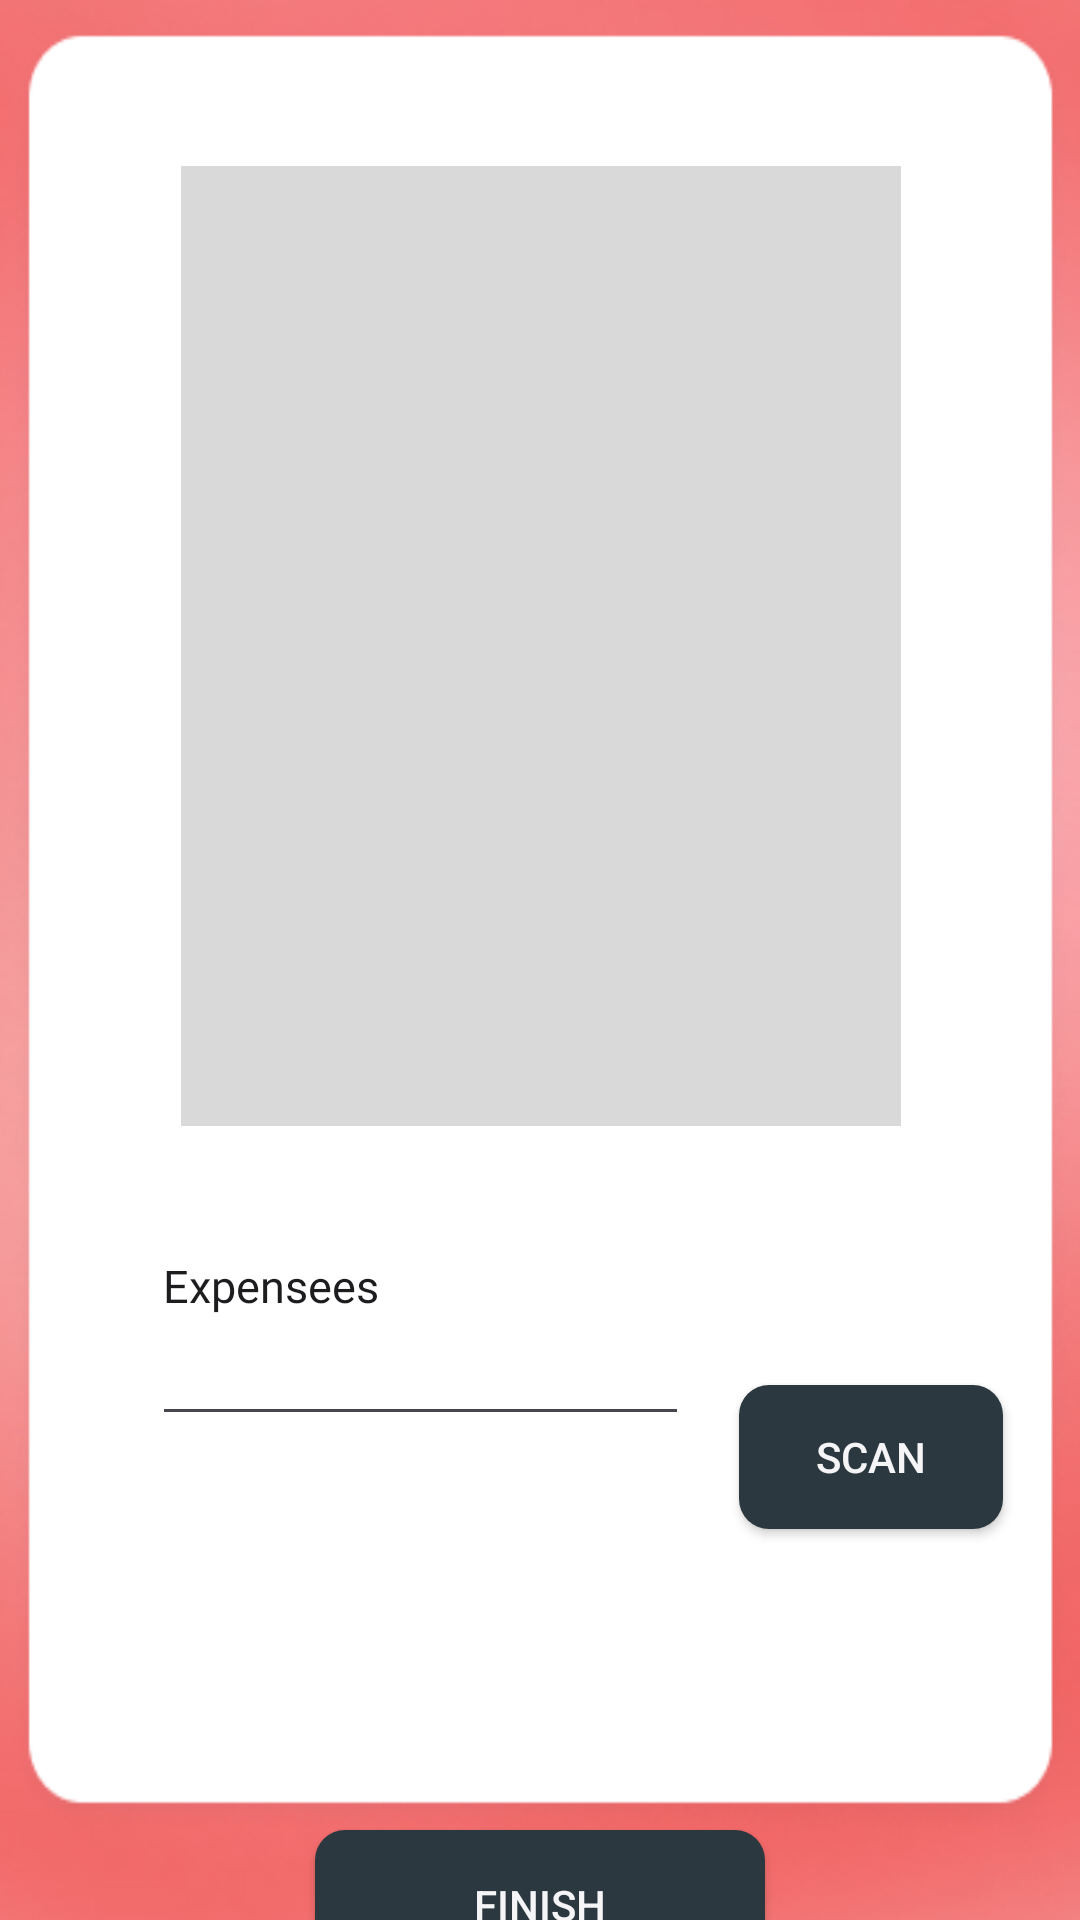

Write the Android layout XML for this screen, with the resource values it uses.
<!-- AndroidManifest.xml: application theme Theme.MyScan -->
<!-- res/layout/activity_input.xml -->
<?xml version="1.0" encoding="utf-8"?>
<androidx.constraintlayout.widget.ConstraintLayout
	xmlns:android="http://schemas.android.com/apk/res/android"
	xmlns:app="http://schemas.android.com/apk/res-auto"
	xmlns:tools="http://schemas.android.com/tools"
	android:layout_width="match_parent"
	android:layout_height="match_parent"
	android:background="@drawable/background">

	<androidx.constraintlayout.widget.ConstraintLayout
		android:id="@+id/frame_12"
		android:layout_width="355dp"
		android:layout_height="605dp"
		android:background="@drawable/input"
		app:layout_constraintBottom_toBottomOf="parent"
		app:layout_constraintEnd_toEndOf="parent"
		app:layout_constraintStart_toStartOf="parent"
		app:layout_constraintTop_toTopOf="parent"
		app:layout_constraintVertical_bias="0.200"
		tools:ignore="MissingConstraints">

		<EditText
			android:id="@+id/jumlah"
			android:layout_width="179dp"
			android:layout_height="40dp"
			android:fontFamily="@font/baloothambi2semibold"
			android:inputType="number"
			android:textColor="@color/black"
			android:textColorHighlight="@color/orange3"
			android:textSize="15sp"
			app:layout_constraintBottom_toBottomOf="parent"
			app:layout_constraintEnd_toEndOf="parent"
			app:layout_constraintHorizontal_bias="0.273"
			app:layout_constraintStart_toStartOf="parent"
			app:layout_constraintTop_toBottomOf="@+id/pengeluaran"
			app:layout_constraintVertical_bias="0.0" />

		<TextView
			android:id="@+id/pengeluaran"
			android:layout_width="wrap_content"
			android:layout_height="wrap_content"
			android:fontFamily="@font/baloothambi2regular"
			android:gravity="top"
			android:text="@string/pengeluaran"
			android:textColor="@color/black"
			android:textSize="15sp"
			app:layout_constraintBottom_toBottomOf="parent"
			app:layout_constraintEnd_toEndOf="parent"
			app:layout_constraintHorizontal_bias="0.183"
			app:layout_constraintStart_toStartOf="parent"
			app:layout_constraintTop_toBottomOf="@+id/img_resultScan"
			app:layout_constraintVertical_bias="0.198" />

		<ImageView
			android:id="@+id/img_resultScan"
			android:layout_width="240dp"
			android:layout_height="320dp"
			android:background="#D9D9D9"
			android:foregroundGravity="center"
			app:layout_constraintBottom_toBottomOf="parent"
			app:layout_constraintEnd_toEndOf="parent"
			app:layout_constraintStart_toStartOf="parent"
			app:layout_constraintTop_toTopOf="parent"
			app:layout_constraintVertical_bias="0.170" />



		<Button
			android:id="@+id/btn_scanner"
			android:layout_width="wrap_content"
			android:layout_height="48dp"
			android:background="@drawable/button"
			android:text="@string/scan_invoice"
			android:textColor="@color/white"
			app:layout_constraintBottom_toBottomOf="parent"
			app:layout_constraintEnd_toEndOf="parent"
			app:layout_constraintHorizontal_bias="0.413"
			app:layout_constraintStart_toEndOf="@+id/jumlah"
			app:layout_constraintTop_toTopOf="parent"
			app:layout_constraintVertical_bias="0.816" />

		<ProgressBar
			android:id="@+id/progressBar"
			style="?android:attr/progressBarStyle"
			android:layout_width="wrap_content"
			android:layout_height="wrap_content"
			android:visibility="gone"
			app:layout_constraintBottom_toBottomOf="@+id/img_resultScan"
			app:layout_constraintEnd_toEndOf="parent"
			app:layout_constraintStart_toStartOf="parent"
			app:layout_constraintTop_toTopOf="@+id/img_resultScan"
			app:layout_constraintVertical_bias="0.65"
			tools:visibility="visible" />


	</androidx.constraintlayout.widget.ConstraintLayout>

	<Button
		android:id="@+id/btn_save"
		android:layout_width="150dp"
		android:layout_height="50dp"
		android:background="@drawable/button"
		android:text="@string/lanjut"
		android:textColor="@color/white"
		app:layout_constraintBottom_toBottomOf="parent"
		app:layout_constraintEnd_toEndOf="parent"
		app:layout_constraintStart_toStartOf="parent"
		app:layout_constraintTop_toBottomOf="@+id/frame_12"
		app:layout_constraintVertical_bias="0.10" />


</androidx.constraintlayout.widget.ConstraintLayout>
<!-- resources referenced by this layout -->
<resources>
  <color name="black">#1d1d1f</color>
  <color name="orange3">#FFCF96</color>
  <color name="white">#f5f5f7</color>
  <!-- drawable background: png bitmap (drawable, 90712 bytes) -->
  <!-- drawable button (drawable) -->
  <?xml version="1.0" encoding="utf-8"?>
  <shape  android:shape="rectangle"
      xmlns:android="http://schemas.android.com/apk/res/android">
  
      <solid android:color="#2C383F"/>
      <corners android:radius="10dp"/>
  
  </shape>
  <!-- drawable input: png bitmap (drawable, 21544 bytes) -->
  <string name="lanjut">Finish</string>
  <string name="pengeluaran">Expensees</string>
  <string name="scan_invoice">Scan</string>
  <style name="Theme.MyScan" parent="Base.Theme.MyScan" />
  <style name="Base.Theme.MyScan" parent="Theme.Material3.Light">
          
          <item name="colorPrimary">@color/orange</item>
          <item name="colorPrimaryVariant">@color/grey</item>
          <item name="colorOnPrimary">@color/black</item>
          
          <item name="colorSecondary">@color/orangemuda</item>
          <item name="colorSecondaryVariant">@color/orange3</item>
          <item name="colorOnSecondary">@color/black</item>
          
          <item name="android:statusBarColor">?attr/colorPrimaryVariant</item>
  
      </style>
  <color name="orange">#EF4B4B</color>
  <color name="grey">#9BABB8</color>
  <color name="orangemuda">#F45C43</color>
</resources>
